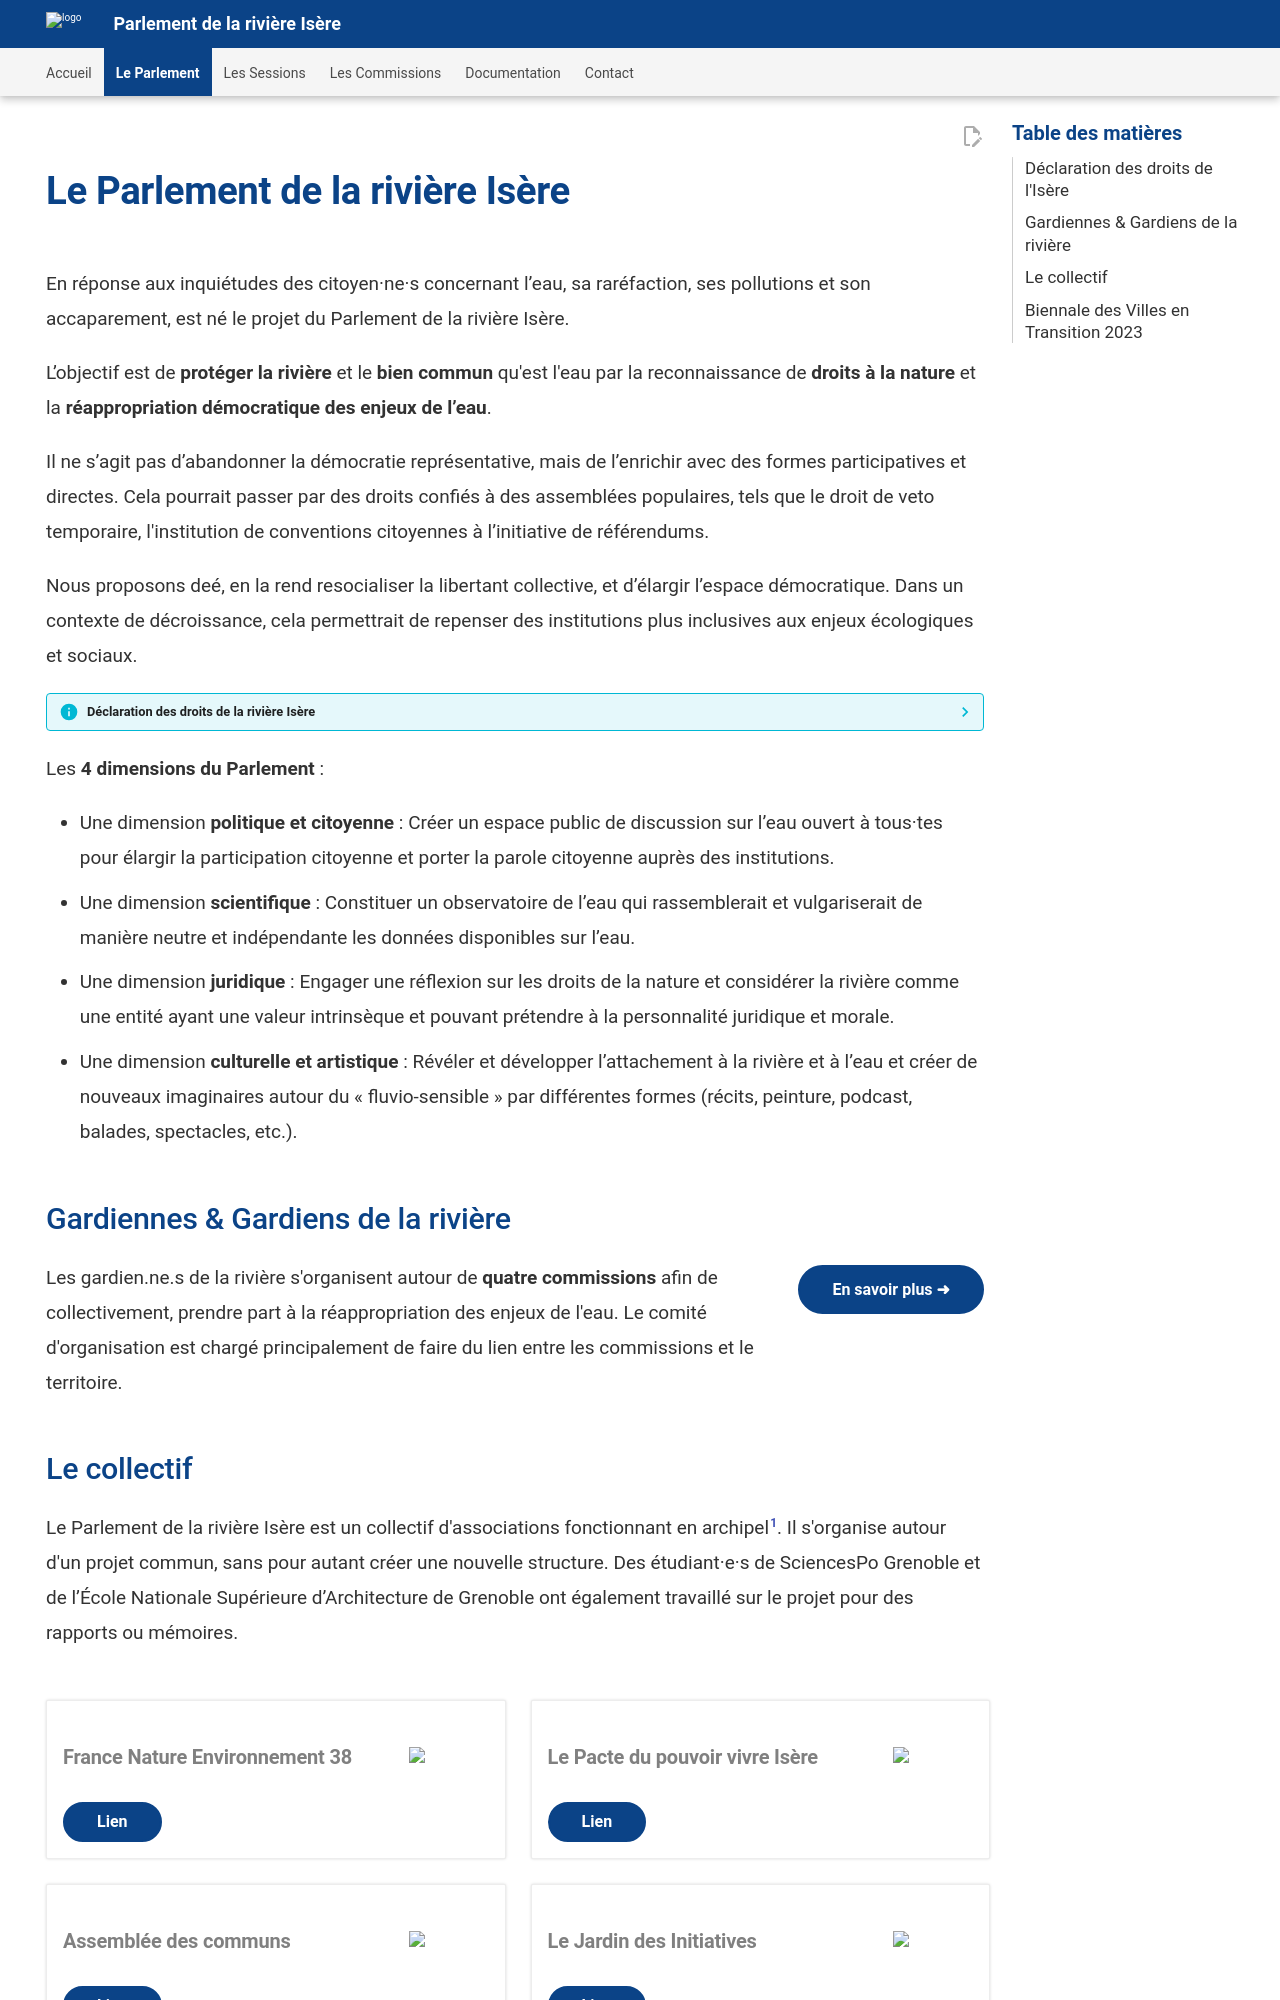

repository: Konsilion/website-parlement-riviere-isere · page: pages/le_parlement/index.html · generator: mkdocs

---
title: Présentation générale
hide:
    - navigation
---

# Le Parlement de la rivière Isère
En réponse aux inquiétudes des citoyen·ne·s concernant l’eau, sa raréfaction, ses pollutions et son accaparement, est né le projet du Parlement de la rivière Isère. 

L’objectif est de **protéger la rivière** et le **bien commun** qu'est l'eau par la reconnaissance de **droits à la nature** et la **réappropriation démocratique des enjeux de l’eau**. 

Il ne s’agit pas d’abandonner la démocratie représentative, mais de l’enrichir avec des formes participatives et directes. Cela pourrait passer par des droits confiés à des assemblées populaires, tels que le droit de veto temporaire, l'institution de conventions citoyennes à l’initiative de référendums.  

Nous proposons deé, en la rend resocialiser la libertant collective, et d’élargir l’espace démocratique. Dans un contexte de décroissance, cela permettrait de repenser des institutions plus inclusives aux enjeux écologiques et sociaux.

??? info "Déclaration des droits de la rivière Isère"

    
    
    ## Déclaration des droits de l'Isère
    
    *présentée lors de la 2° session du Parlement de la rivière Isère - 22 mars 2025*
        
    1. **Considérant que la rivière Isère sur son bassin versant, les nappes phréatiques et l'ensemble des masses d'eau sont en danger** (pollutions par les industriels, accaparements de l'eau, raréfaction de la ressource, absence de régulation des usages sur le bassin versant, etc.)
    
    1. **Considérant la charte de l'environnement selon laquelle chacun a le droit de vivre dans un environnement équilibré et respectueux de la santé et toute personne a le devoir de prendre part à la préservation et à l'amélioration de l'environnement**
    
    1. **Considérant que la rivière Isère, les nappes phréatiques et l'ensemble des masses d'eau ne sont pas une ressource illimitée au service des usages humains lesquels font partie du vivant**
    
    1. **Considérant que le droit de l’environnement a montré son insuffisance pour protéger la rivière et les nappes**
    
    1. **Considérant le mouvement international de reconnaissance des droits de la nature qui aboutit à une personnalité juridique pour protéger les entités naturelles** (à ce jour une soixantaine d'entités naturelles ont la personnalité juridique dans le monde)
    
    1. **Considérant en France et en Europe les déclarations des autres collectifs visant à la reconnaissance d’une personnalité juridique** :  
        * Parlement de Loire
        * Appel du Rhône
        * Déclaration des droits du fleuve Tavignanu
        * De la Tet
        * SOS Durance vivante
        * Lagune Mar Menor en Espagne
        * Fleuve Whanganui en Nouvelle Zélande
        * Gardiens et Gardiennes de la Seine
        * etc.
    ---
    
    **Nous, Parlement de la rivière Isère,**  
    
    Déclarons que la rivière Isère sur son bassin versant, les nappes phréatiques et l'ensemble des masses d'eau sont une entité vivante indivisible et inaliénable qui a une valeur en soi, une valeur intrinsèque.
    
    Nous reconnaissons donc à la rivière la personnalité juridique, la rivière est désormais considérée comme sujet de droit.
    
    Les droits de la rivière Isère, au-delà de la notion de propriété puisqu'il s'agit d'un bien commun, seront désormais défendus par une assemblée de gardiens et gardiennes, le Parlement de la rivière Isère.
    
    Tout citoyen peut devenir gardien ou gardienne de la rivière Isère et se faire connaître auprès du collectif Parlement de la rivière Isère pour défendre ses droits.
    
    Les voix des gardiens et gardiennes sont débattues et arbitrées au sein du Parlement de la rivière Isère qui portera le résultat de ces débats auprès des acteurs institutionnels de l'eau.


Les **4 dimensions du Parlement** :

* Une dimension **politique et citoyenne** : Créer un espace public de discussion sur l’eau ouvert à tous·tes pour élargir la participation citoyenne et porter la parole citoyenne auprès des institutions.
* Une dimension **scientifique** : Constituer un observatoire de l’eau qui rassemblerait et vulgariserait de manière neutre et indépendante les données disponibles sur l’eau.
* Une dimension **juridique** : Engager une réflexion sur les droits de la nature et considérer la rivière comme une entité ayant une valeur intrinsèque et pouvant prétendre à la personnalité juridique et morale.
* Une dimension **culturelle et artistique** : Révéler et développer l’attachement à la rivière et à l’eau et créer de nouveaux imaginaires autour du « fluvio-sensible » par différentes formes (récits, peinture, podcast, balades, spectacles, etc.).

## Gardiennes & Gardiens de la rivière

[En savoir plus ➜](https://parlement-isere.org/pages/commissions/){ .md-button .md-button--primary .bouton-large-mobile style="text-align: center; float: right; margin: 10px 0 20px 20px; border-radius: 50px !important;" }

Les gardien.ne.s de la rivière s'organisent autour de **quatre commissions** afin de collectivement, prendre part à la réappropriation des enjeux de l'eau. Le comité d'organisation est chargé principalement de faire du lien entre les commissions et le territoire.
